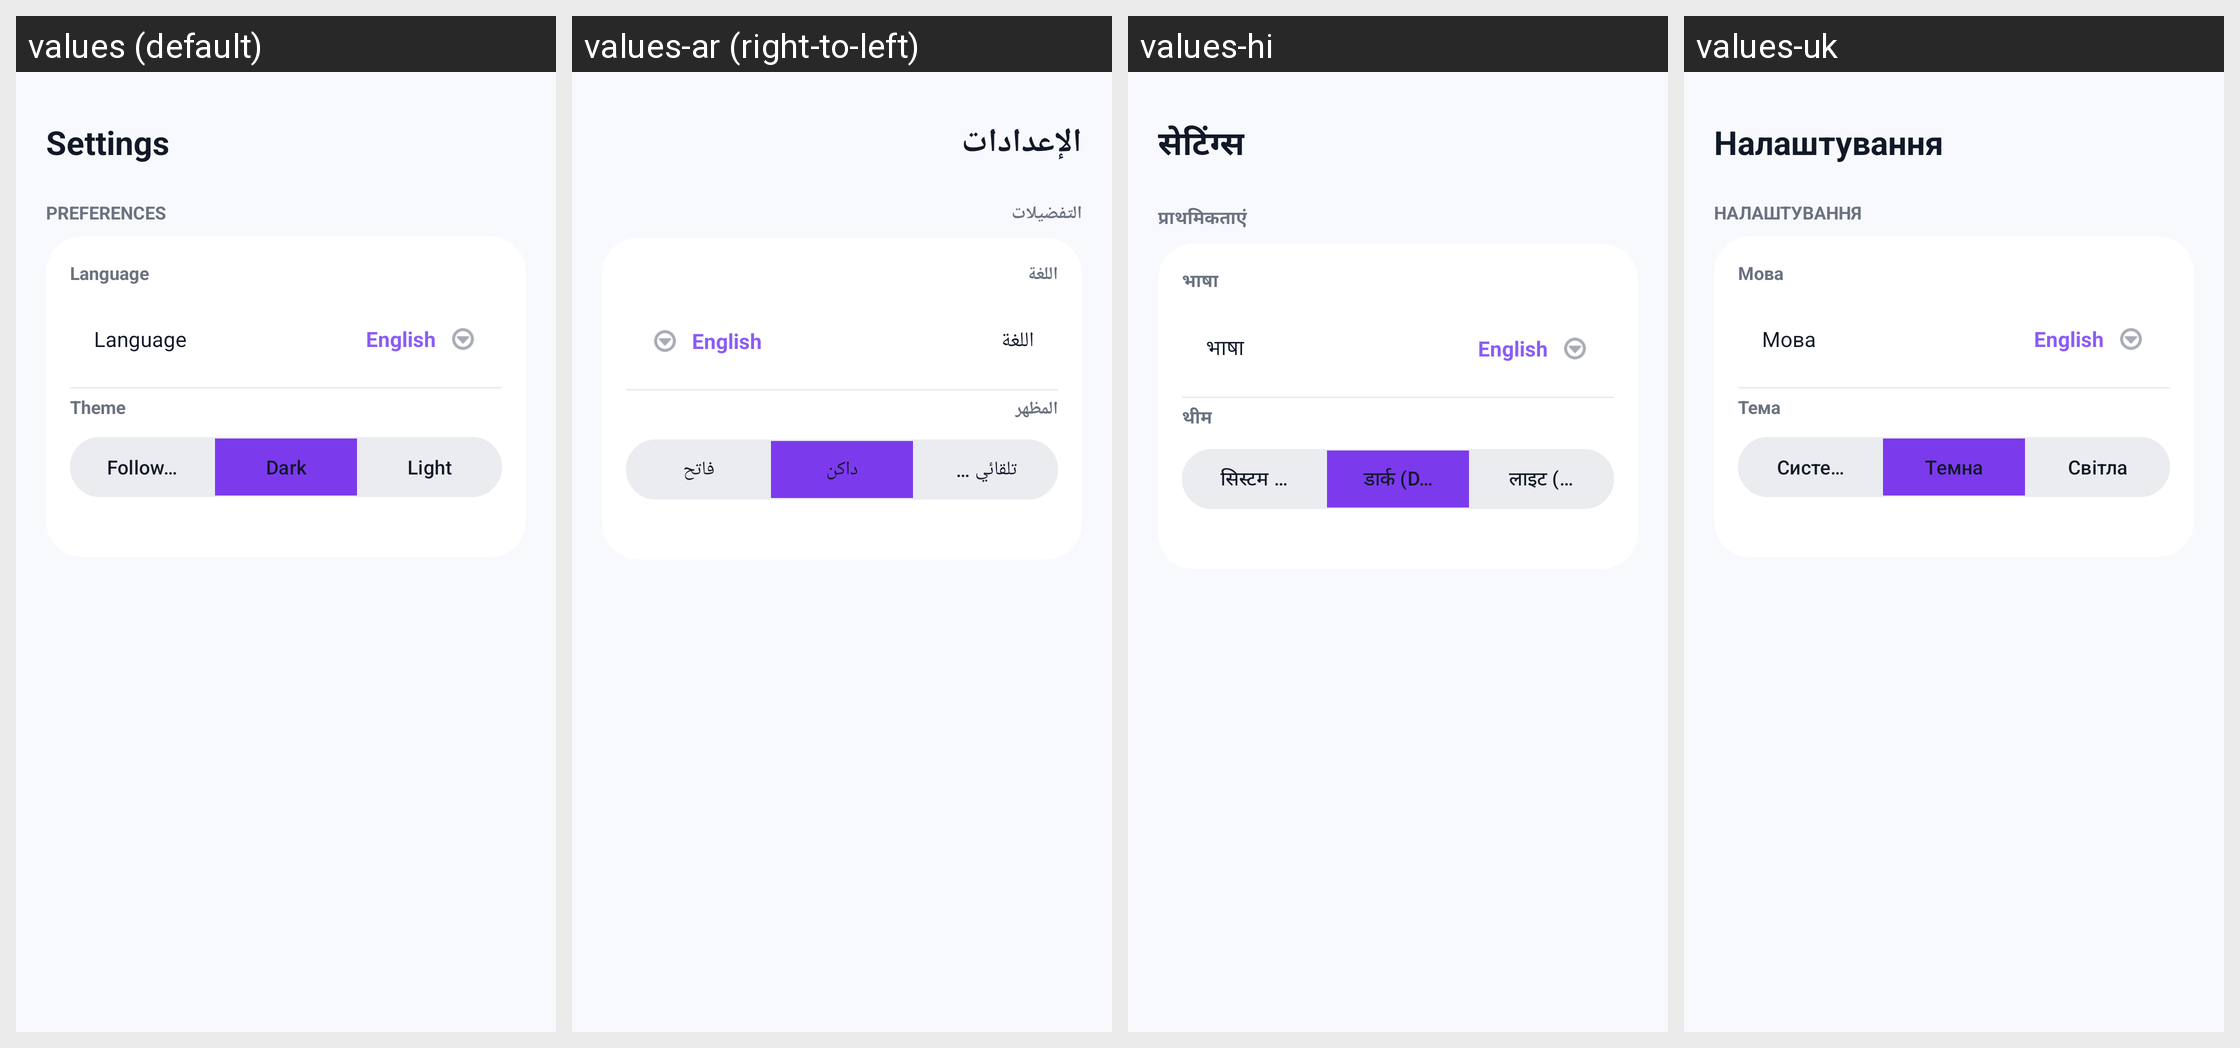

Translations of the strings shown on this Android screen, per locale in the grid:
Android screen res/layout/fragment_profile.xml rendered under 4 locales, left to right: values (default), values-ar (right-to-left), values-hi, values-uk. Device: Nexus 5 (rendered at 1080×1920; each locale shown at half size, 540×960, under a caption strip naming it); theme Theme.QrCodeScanner.
Other locales in the repository, not shown: values-de, values-es, values-fr, values-ja, values-ko, values-pl, values-pt-rBR, values-ru, values-zh-rCN.
Strings drawn on this screen, with the default value and each locale's value (text and hints the layout hard-codes, and strings that could not be matched under every locale, appear in the picture but are not listed):

settings_title
  values: Settings
  values-ar: الإعدادات
  values-hi: सेटिंग्स
  values-uk: Налаштування

preferences_header
  values: PREFERENCES
  values-ar: التفضيلات
  values-hi: प्राथमिकताएं
  values-uk: НАЛАШТУВАННЯ

label_language
  values: Language
  values-ar: اللغة
  values-hi: भाषा
  values-uk: Мова

label_theme
  values: Theme
  values-ar: المظهر
  values-hi: थीम
  values-uk: Тема

theme_system
  values: Follow system
  values-ar: تلقائي حسب النظام
  values-hi: सिस्टम के अनुसार
  values-uk: Системна

theme_dark
  values: Dark
  values-ar: داكن
  values-hi: डार्क (Dark)
  values-uk: Темна

theme_light
  values: Light
  values-ar: فاتح
  values-hi: लाइट (Light)
  values-uk: Світла
